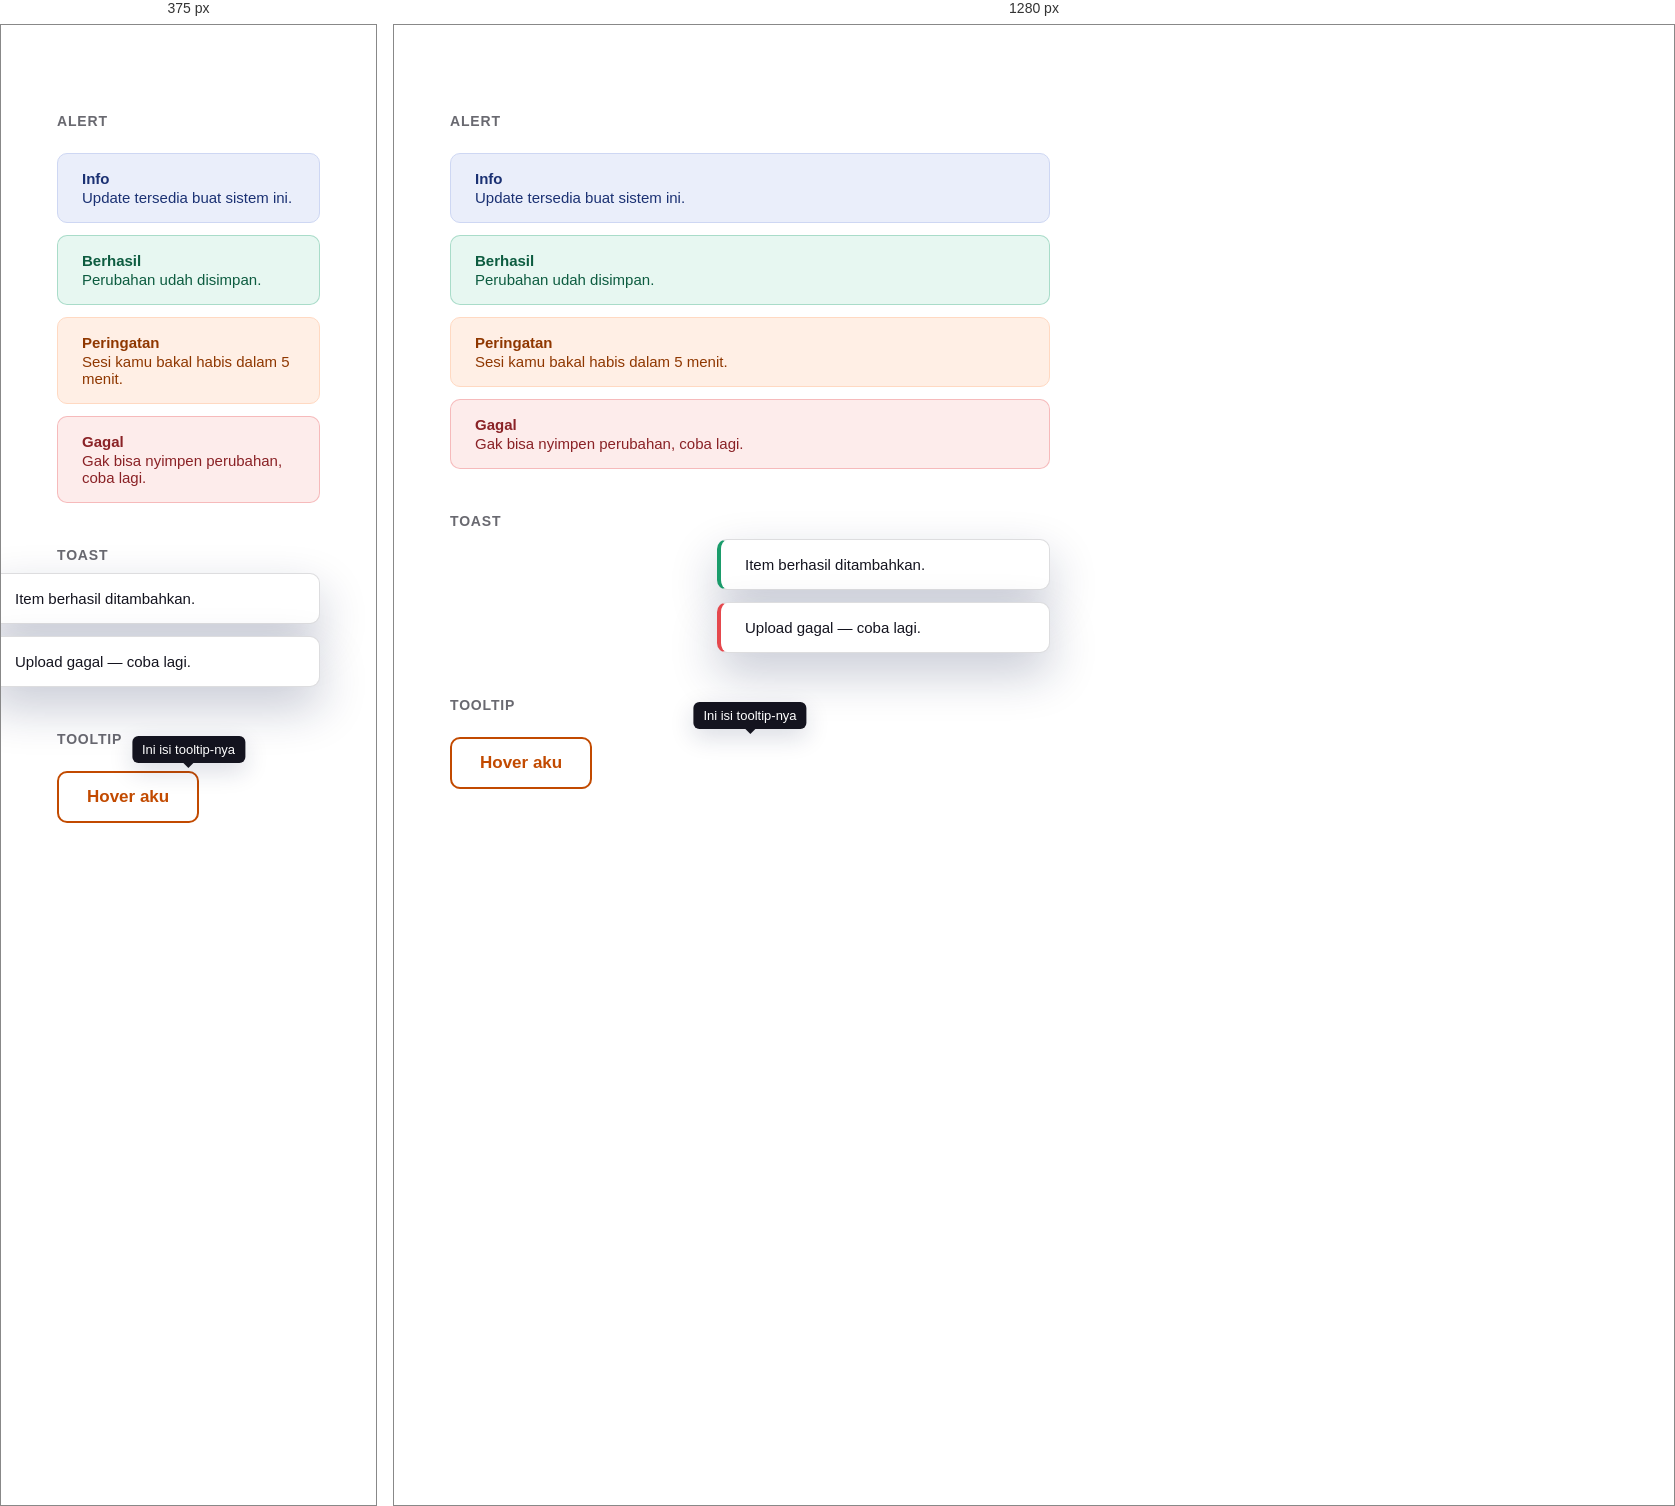
Rendered at 375 px and 1280 px, left to right.

<!-- file: feedback.html -->
<!DOCTYPE html>
<html lang="id">
<head>
<meta charset="UTF-8">
<title>Components — Feedback</title>
<link rel="stylesheet" href="../styles.css">
<style>
  body { padding:48px; }
  .wrap { max-width:600px; display:flex; flex-direction:column; gap:12px; }
  .section-title { font-size:14px; font-weight:600; text-transform:uppercase; letter-spacing:.06em; color:var(--color-surface-text-muted); margin:32px 0 12px; }
</style>
</head>
<body>
<div class="wrap">
  <div class="section-title">Alert</div>
  <div class="alert alert-info"><span><span class="alert-title">Info</span>Update tersedia buat sistem ini.</span></div>
  <div class="alert alert-success"><span><span class="alert-title">Berhasil</span>Perubahan udah disimpan.</span></div>
  <div class="alert alert-warning"><span><span class="alert-title">Peringatan</span>Sesi kamu bakal habis dalam 5 menit.</span></div>
  <div class="alert alert-danger"><span><span class="alert-title">Gagal</span>Gak bisa nyimpen perubahan, coba lagi.</span></div>

  <div class="section-title">Toast</div>
  <div style="position:relative; height:100px;">
    <div class="toast-stack" style="position:absolute; bottom:0; right:0;">
      <div class="toast toast-success">Item berhasil ditambahkan.</div>
      <div class="toast toast-danger">Upload gagal — coba lagi.</div>
    </div>
  </div>

  <div class="section-title">Tooltip</div>
  <div class="tooltip">
    <button class="btn btn-outline">Hover aku</button>
    <div class="tooltip-bubble">Ini isi tooltip-nya</div>
  </div>
</div>
</body>
</html>


/* @media block from styles.css */
@media (max-width: 767px) {
  .grid > [class*="col-"] { grid-column: 1 / -1; }
}